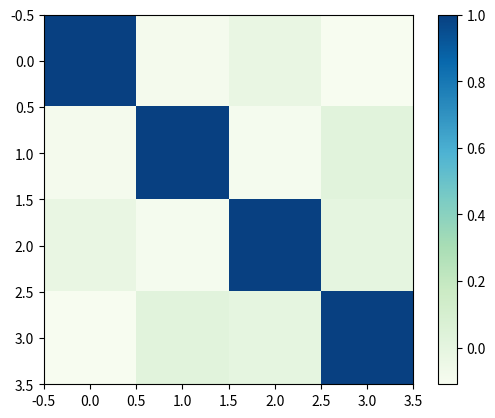

Reproduce this figure in Python.
#Create some data
import numpy as np
from numpy.random import rand
import matplotlib.pyplot as plt

e1 = rand(100)
e2 = rand(100) * 2
e3 = rand(100) * 3
e4 = rand(100) * 100

corrmatrix = np.corrcoef([e1, e2, e3, e4])

#Plot corr matrix as an image
plt.imshow(corrmatrix, cmap = 'GnBu')
plt.colorbar()
plt.show()